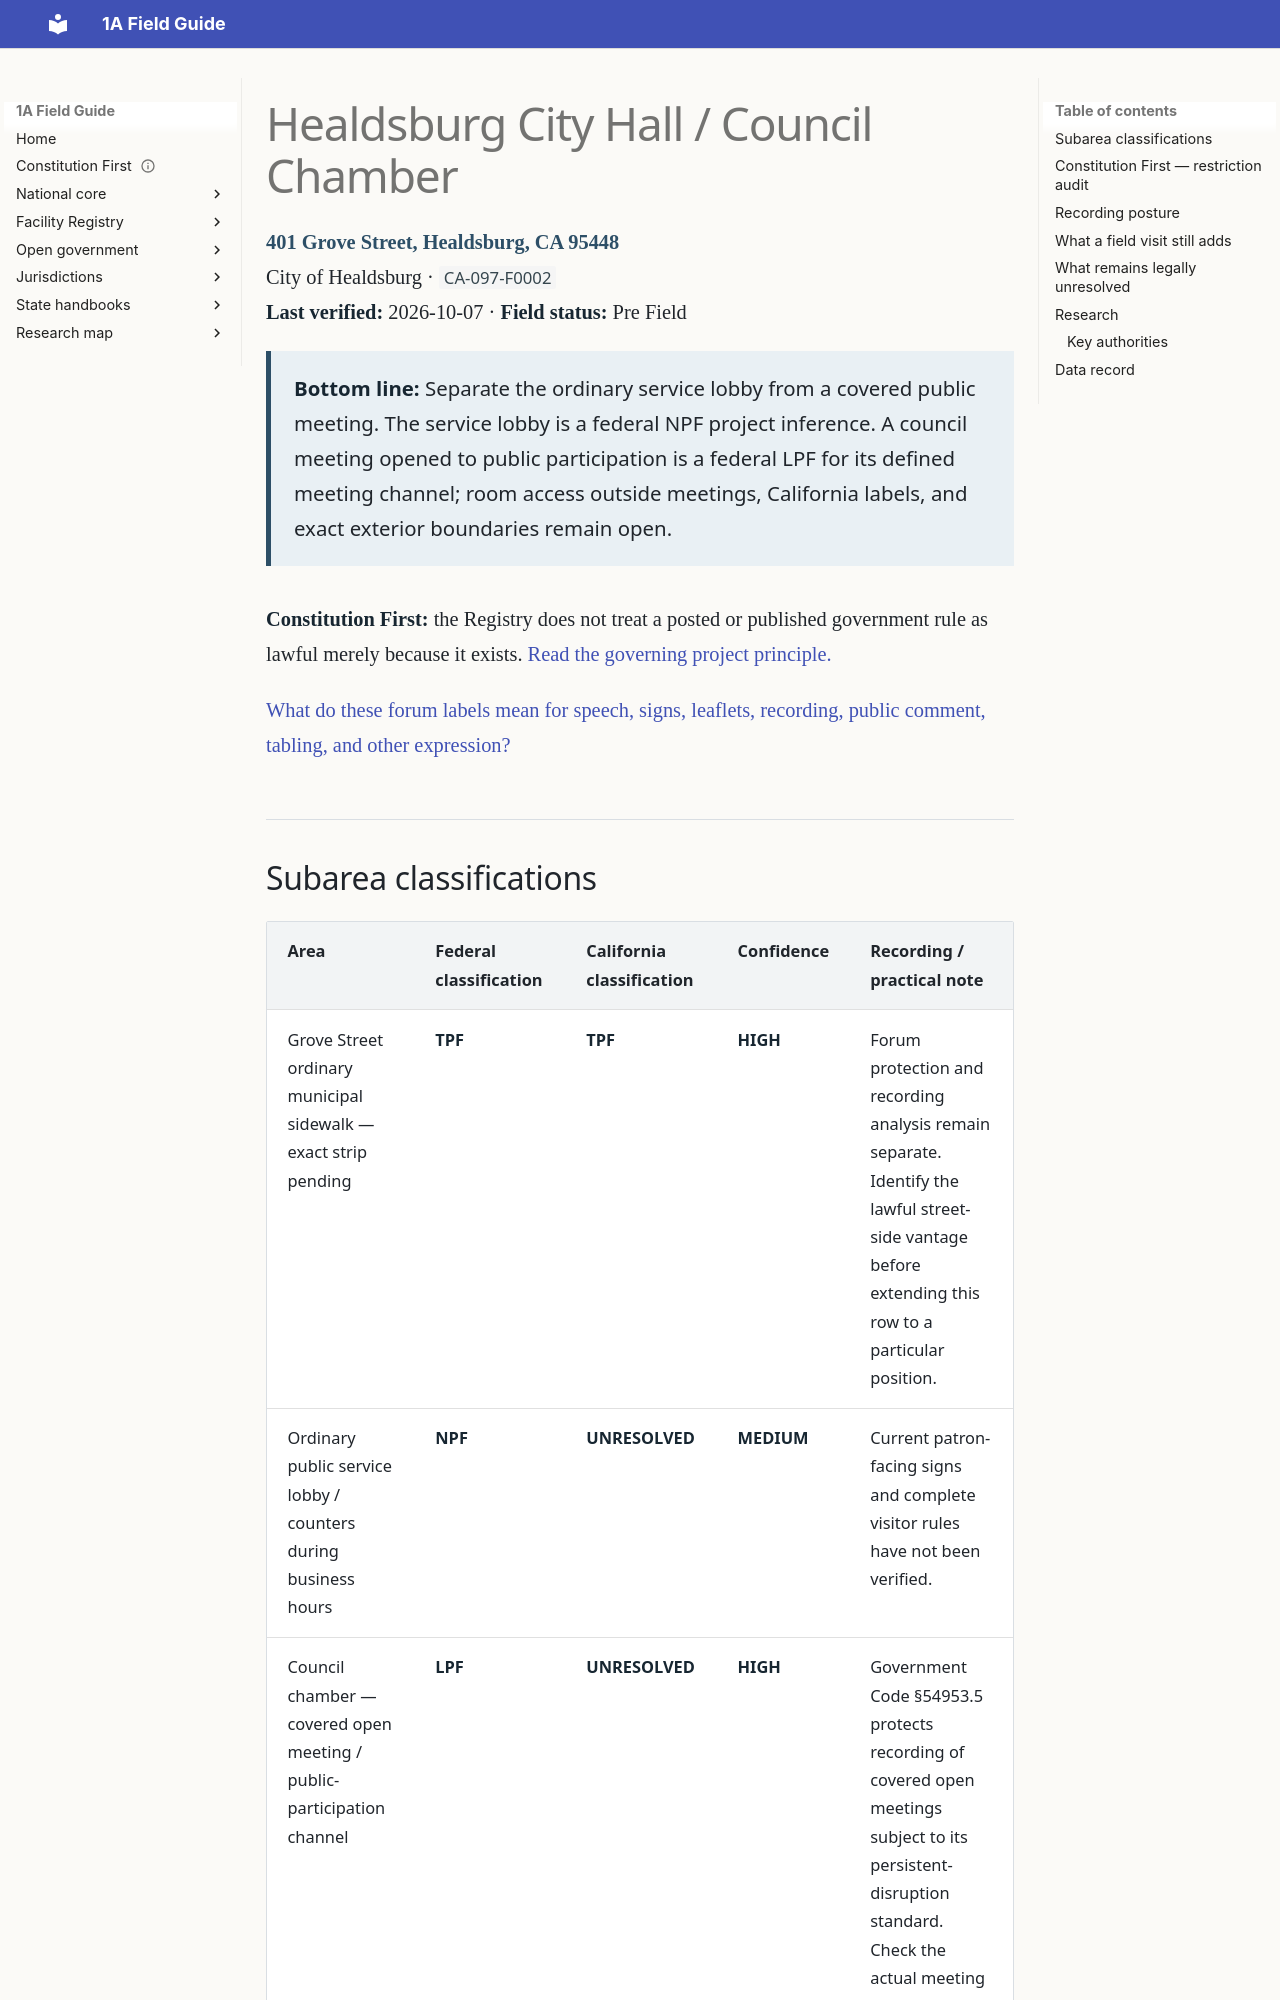

repository: GitHubChrisRice/1A-Field-Guide-Site · page: registry/healdsburg-city-hall/index.html · generator: mkdocs

---
title: Healdsburg City Hall / Council Chamber
---

# Healdsburg City Hall / Council Chamber

**401 Grove Street, Healdsburg, CA 95448**  
City of Healdsburg · `CA-097-F0002`  
**Last verified:** 2026-10-07 · **Field status:** Pre Field

<div class="registry-bottom-line" markdown>

**Bottom line:** Separate the ordinary service lobby from a covered public meeting. The service lobby is a federal NPF project inference. A council meeting opened to public participation is a federal LPF for its defined meeting channel; room access outside meetings, California labels, and exact exterior boundaries remain open.

</div>

**Constitution First:** the Registry does not treat a posted or published government rule as lawful merely because it exists. [Read the governing project principle.](../constitution-first.md)

[What do these forum labels mean for speech, signs, leaflets, recording, public comment, tabling, and other expression?](../california/forum-activity-guide.md)
